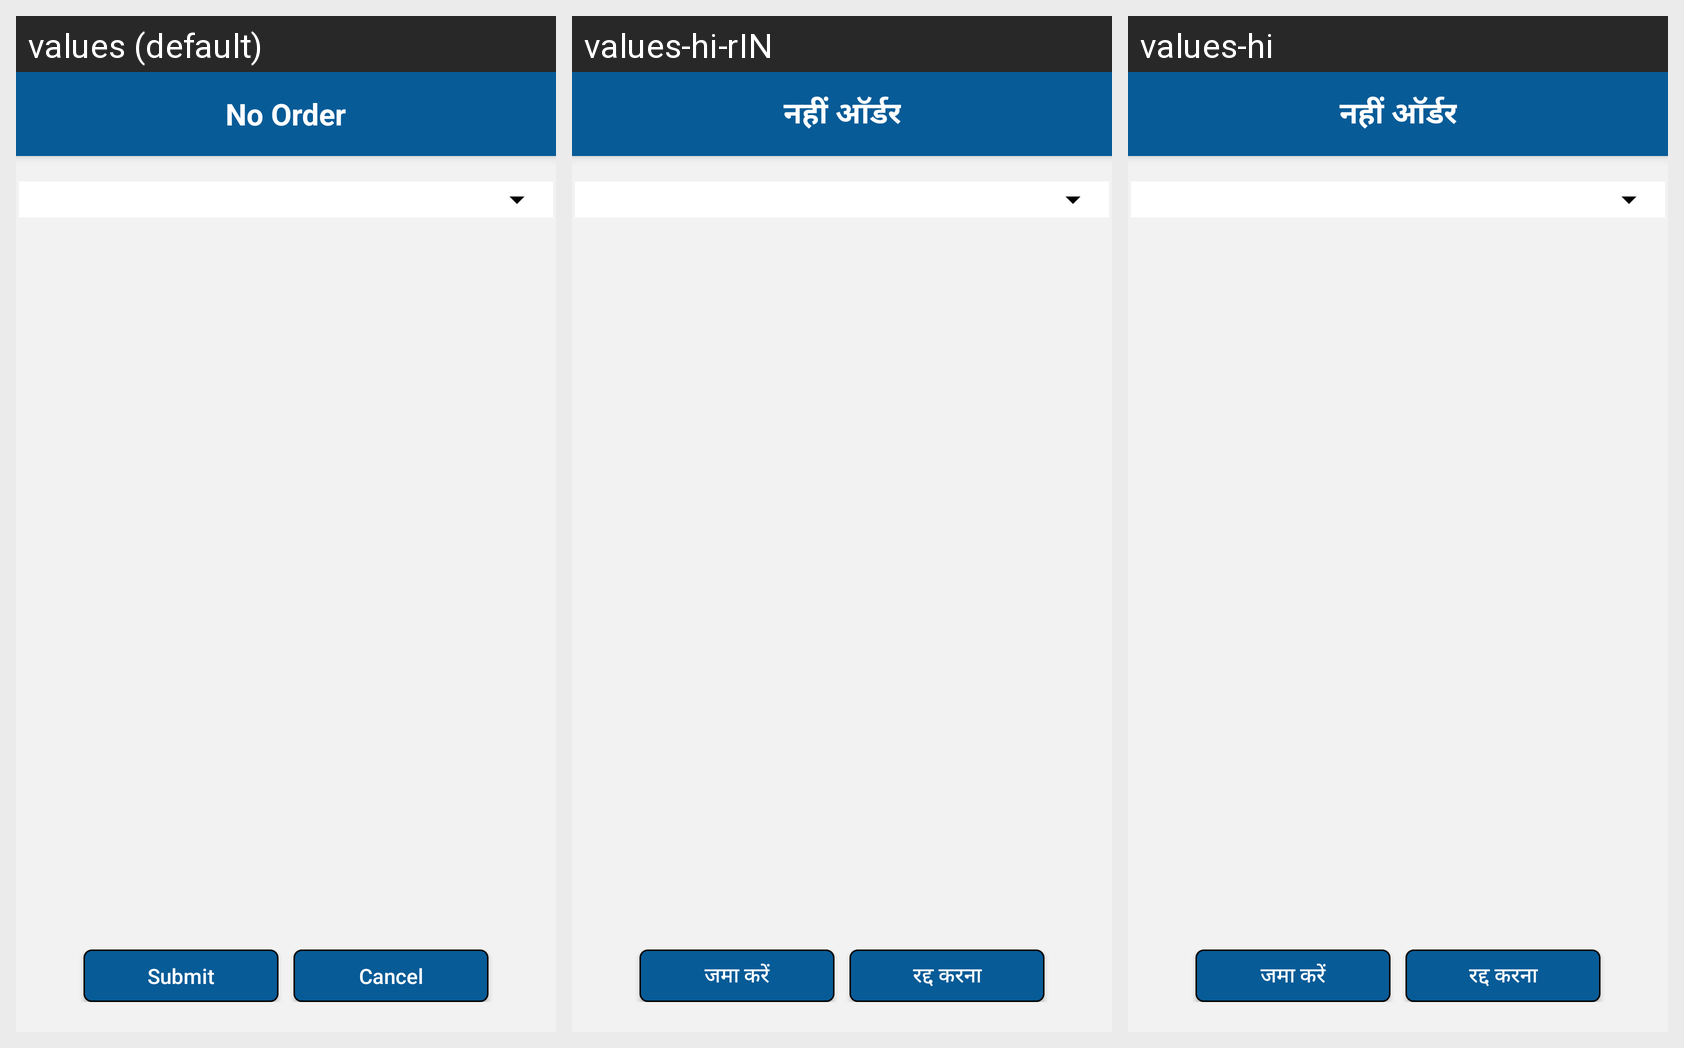

Strings drawn on this Android screen and how each of the app's shown locales translates them:
Android screen res/layout/activity_no_order.xml rendered under 3 locales, left to right: values (default), values-hi-rIN, values-hi. Device: Nexus 5 (rendered at 1080×1920; each locale shown at half size, 540×960, under a caption strip naming it); theme AppTheme.
Strings drawn on this screen, with the default value and each locale's value (text and hints the layout hard-codes, and strings that could not be matched under every locale, appear in the picture but are not listed):

No_Order
  values: No Order
  values-hi-rIN: नहीं ऑर्डर
  values-hi: नहीं ऑर्डर

Submit
  values: Submit
  values-hi-rIN: जमा करें
  values-hi: जमा करें

Cancel
  values: Cancel
  values-hi-rIN: रद्द करना
  values-hi: रद्द करना
